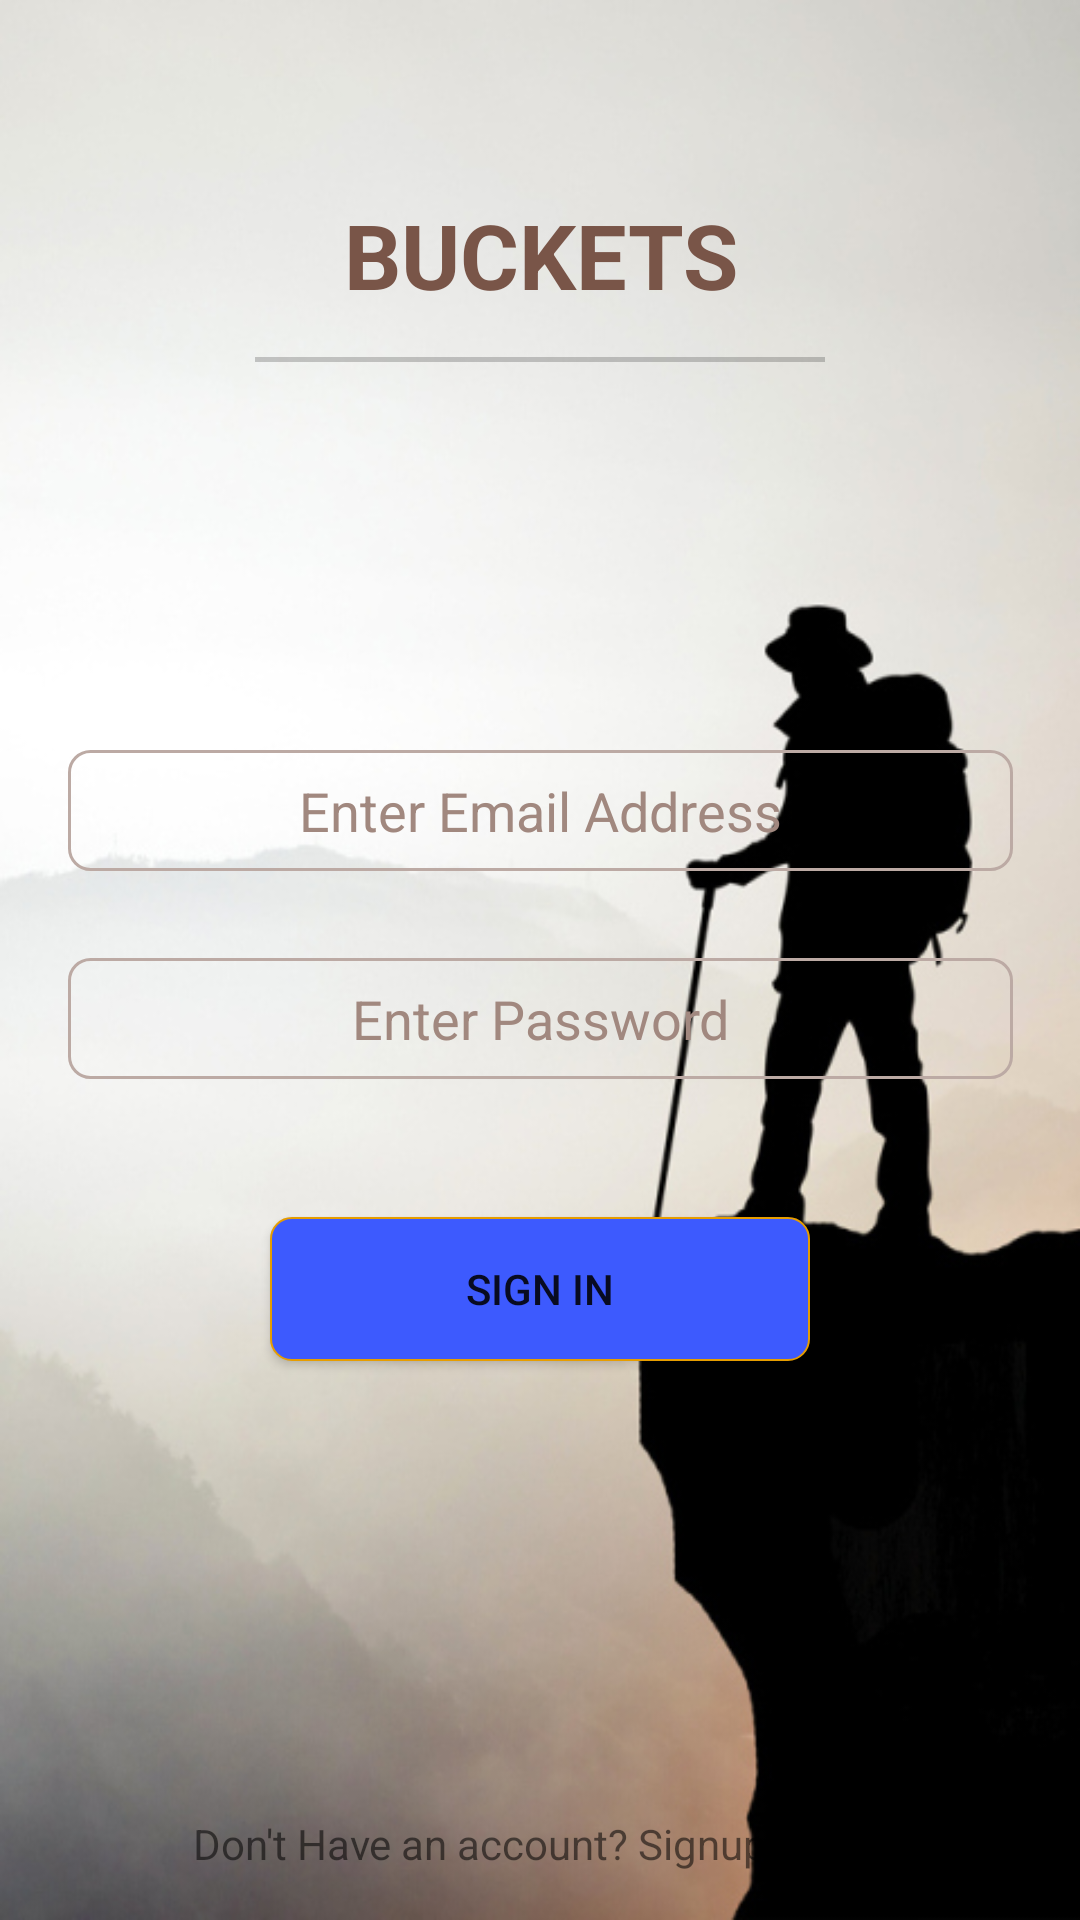

Here is an Android app screen rendered from its layout file. Give the layout XML and the strings, colors and styles it references.
<!-- AndroidManifest.xml: activity theme AppTheme -->
<!-- res/layout/activity_login.xml -->
<?xml version="1.0" encoding="utf-8"?>
<android.support.constraint.ConstraintLayout xmlns:android="http://schemas.android.com/apk/res/android"
    xmlns:app="http://schemas.android.com/apk/res-auto"
    xmlns:tools="http://schemas.android.com/tools"
    android:layout_width="match_parent"
    android:layout_height="match_parent"
    tools:context="ik.cp2.bucketlist.LoginActivity"
    android:background="@drawable/bl_bg_image"
    >

    <TextView
        android:id="@+id/login_header"
        android:layout_width="wrap_content"
        android:layout_height="wrap_content"
        android:text="BUCKETS"
        android:gravity="center"
        android:textSize="30sp"
        android:textStyle="bold"
        android:textColor="@color/colorText"
        app:layout_constraintLeft_toLeftOf="parent"
        app:layout_constraintRight_toRightOf="parent"
        android:layout_marginBottom="145dp"
        app:layout_constraintBottom_toTopOf="@+id/email"
        app:layout_constraintHorizontal_bias="0.502"
        tools:layout_constraintRight_creator="1"
        tools:layout_constraintLeft_creator="1" />

    <ImageView
        android:src="@android:drawable/divider_horizontal_textfield"
        android:layout_width="200dp"
        android:layout_height="wrap_content"
        android:scaleType="fitXY"
        android:paddingLeft="5dp"
        android:paddingRight="5dp"
        android:paddingBottom="2dp"
        android:paddingTop="2dp"
        app:layout_constraintLeft_toLeftOf="parent"
        app:layout_constraintRight_toRightOf="parent"
        tools:layout_constraintTop_creator="1"
        tools:layout_constraintRight_creator="1"
        android:layout_marginTop="12dp"
        app:layout_constraintTop_toBottomOf="@+id/login_header"
        tools:layout_constraintLeft_creator="1" />

    <EditText
        android:theme="@style/BLEditText"
        android:id="@+id/email"
        android:layout_width="wrap_content"
        android:layout_height="wrap_content"
        android:gravity="center"
        android:inputType="textEmailAddress"
        android:hint="Enter Email Address"
        tools:layout_constraintTop_creator="1"
        tools:layout_constraintRight_creator="1"
        app:layout_constraintRight_toRightOf="parent"
        android:layout_marginTop="250dp"
        tools:layout_constraintLeft_creator="1"
        app:layout_constraintLeft_toLeftOf="parent"
        app:layout_constraintTop_toTopOf="parent"
        app:layout_constraintHorizontal_bias="0.502" />

    <EditText
        android:theme="@style/BLEditText"
        android:id="@+id/password"
        android:layout_width="wrap_content"
        android:layout_height="wrap_content"
        android:gravity="center"
        android:inputType="textPassword"
        android:hint="Enter Password"
        tools:layout_constraintTop_creator="1"
        tools:layout_constraintRight_creator="1"
        app:layout_constraintRight_toRightOf="@+id/email"
        android:layout_marginTop="29dp"
        app:layout_constraintTop_toBottomOf="@+id/email"
        tools:layout_constraintLeft_creator="1"
        app:layout_constraintLeft_toLeftOf="@+id/email"
        app:layout_constraintHorizontal_bias="0.0" />

    <Button
        android:background="@drawable/bl_btn_background"
        android:id="@+id/button"
        android:layout_width="180dp"
        android:layout_height="48dp"
        android:text="Sign In"
        android:gravity="center"
        tools:layout_constraintTop_creator="1"
        tools:layout_constraintRight_creator="1"
        app:layout_constraintRight_toRightOf="parent"
        android:layout_marginTop="46dp"
        app:layout_constraintTop_toBottomOf="@+id/password"
        tools:layout_constraintLeft_creator="1"
        app:layout_constraintLeft_toLeftOf="parent" />

    <TextView
        android:id="@+id/textView"
        android:layout_width="wrap_content"
        android:layout_height="wrap_content"
        android:layout_marginBottom="16dp"
        android:clickable="true"
        android:gravity="center"
        android:onClick="showSignUp"
        android:text="Don't Have an account? Signup Today"
        app:layout_constraintBottom_toBottomOf="parent"
        app:layout_constraintLeft_toLeftOf="parent"
        app:layout_constraintRight_toRightOf="parent"
        tools:layout_constraintBottom_creator="1"
        tools:layout_constraintLeft_creator="1"
        tools:layout_constraintRight_creator="1"
        app:layout_constraintHorizontal_bias="0.503" />


</android.support.constraint.ConstraintLayout>
<!-- resources referenced by this layout -->
<resources>
  <color name="colorText">#795548</color>
  <!-- drawable bl_bg_image: jpg bitmap (drawable, 82027 bytes) -->
  <!-- drawable bl_btn_background (drawable) -->
  <?xml version="1.0" encoding="utf-8"?>
  <selector xmlns:android="http://schemas.android.com/apk/res/android">
  
      <item android:state_pressed="true"
          android:drawable="@drawable/bl_btn_pressed" />
      <item android:state_focused="true"
          android:drawable="@drawable/bl_btn_pressed"/>
  
      <item android:drawable="@drawable/bl_btn_default" />
  
  </selector>
  <style name="BLEditText" parent="Widget.AppCompat.EditText">
          <item name="android:editTextBackground">@drawable/bl_edit_text</item>
          <item name="android:ems">15</item>
          <item name="android:textColor">@color/colorText</item>
          <item name="android:textColorHint">@color/colorHint</item>
          <item name="editTextBackground">@drawable/bl_edit_text</item>
          <item name="android:padding">8dp</item>
          <item name="android:gravity">center</item>
      </style>
  <style name="AppTheme" parent="Theme.AppCompat.Light">
          
          <item name="colorPrimary">@color/colorPrimary</item>
          <item name="colorPrimaryDark">@color/colorPrimaryDark</item>
          <item name="colorAccent">@color/colorAccent</item>
  
          <item name="android:editTextStyle">@style/BLEditText</item>
          <item name="editTextStyle">@style/BLEditText</item>
          <item name="actionBarTheme">@style/MyActionBarTheme</item>
  
          <item name="android:dialogTheme">@style/MyAlertDialogTheme</item>
      </style>
  <!-- drawable bl_btn_pressed (drawable) -->
  <?xml version="1.0" encoding="UTF-8"?>
  <shape
      xmlns:android="http://schemas.android.com/apk/res/android"
      android:shape="rectangle"
      >
      <stroke
          android:width="0.5dp"
          android:color="#FFFF" />
      <gradient
          android:endColor="#4D3d5afe"
          android:startColor="#4D3d5afe"
          android:angle="90"
          />
      <corners
          android:bottomRightRadius="7dp"
          android:bottomLeftRadius="7dp"
          android:topLeftRadius="7dp"
          android:topRightRadius="7dp" />
  </shape>
  <!-- drawable bl_btn_default (drawable) -->
  <?xml version="1.0" encoding="UTF-8"?>
      <shape
      xmlns:android="http://schemas.android.com/apk/res/android"
      android:shape="rectangle"
          >
      <stroke
          android:width="0.5dp"
          android:color="#e69d00" />
      <gradient
          android:endColor="#3d5afe"
          android:startColor="#3d5afe"
          android:angle="90"
          />
      <corners
          android:bottomRightRadius="7dp"
          android:bottomLeftRadius="7dp"
          android:topLeftRadius="7dp"
          android:topRightRadius="7dp" />
  </shape>
  <!-- drawable bl_edit_text (drawable) -->
  <?xml version="1.0" encoding="UTF-8"?>
  <shape
      xmlns:android="http://schemas.android.com/apk/res/android"
      android:shape="rectangle"
      >
      <solid
          android:color="#00FFFFFF"/>
      <stroke
          android:width="1dp"
          android:color="#bcaaa4" />
      <corners
          android:bottomRightRadius="7dp"
          android:bottomLeftRadius="7dp"
          android:topLeftRadius="7dp"
          android:topRightRadius="7dp" />
  
  </shape>
  <color name="colorHint">#a1887f</color>
  <color name="colorPrimary">#795548</color>
  <color name="colorPrimaryDark">#5D4037</color>
  <color name="colorAccent">#3d5afe</color>
  <style name="MyActionBarTheme" parent="Base.ThemeOverlay.AppCompat.ActionBar">
          <item name="background">@color/colorPrimary</item>
          <item name="android:textColorPrimary">@color/white</item>
      </style>
  <style name="MyAlertDialogTheme" parent="Theme.AppCompat.Dialog">
          <item name="android:windowNoTitle">true</item>
      </style>
  <color name="white">#ffffff</color>
</resources>
